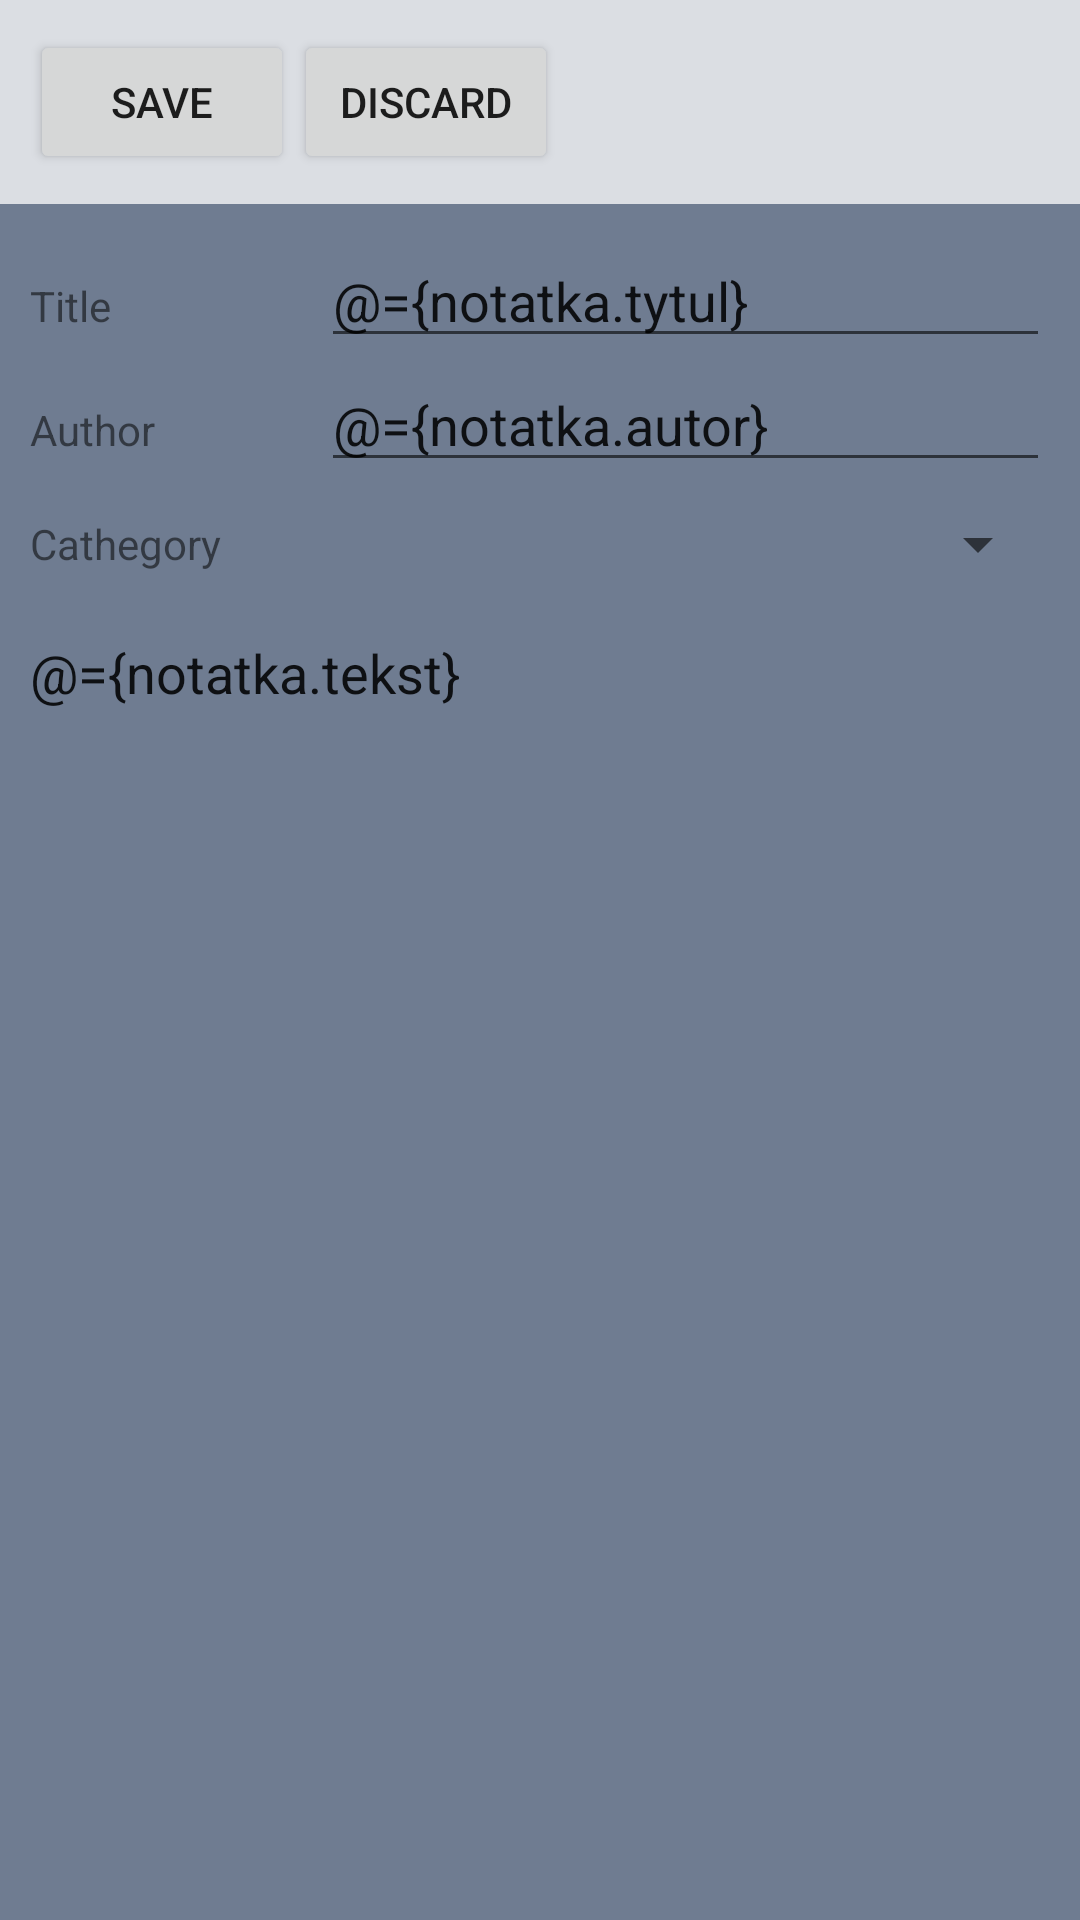

Produce the Android XML layout that renders to this screen, including the resource entries it uses.
<!-- AndroidManifest.xml: application theme AppTheme -->
<!-- res/layout/activity_edytuj.xml -->
<?xml version="1.0" encoding="utf-8"?>
<layout xmlns:android="http://schemas.android.com/apk/res/android"
    xmlns:app="http://schemas.android.com/apk/res-auto"
    xmlns:tools="http://schemas.android.com/tools"
    tools:context=".EdytujActivity">

    <data>
        <variable
            name="notatka"
            type="com.tonia.notatnik.Notatka" />
    </data>

    <android.support.constraint.ConstraintLayout
        android:layout_width="match_parent"
        android:layout_height="match_parent">

        <LinearLayout
            android:layout_width="match_parent"
            android:layout_height="match_parent"
            android:background="@color/colorPrimary"
            android:orientation="vertical">

            <HorizontalScrollView
                android:layout_width="match_parent"
                android:layout_height="wrap_content"
                android:background="@color/colorSecondary"
                android:padding="@dimen/padding_big">

                <LinearLayout
                    android:layout_width="wrap_content"
                    android:layout_height="wrap_content"
                    android:orientation="horizontal">

                    <Button
                        android:id="@+id/btZapisz"
                        android:layout_width="match_parent"
                        android:layout_height="wrap_content"
                        android:onClick="btZapisz_onClick"
                        android:text="@string/zapisz_btn" />

                    <Button
                        android:id="@+id/btAnuluj"
                        android:layout_width="match_parent"
                        android:layout_height="wrap_content"
                        android:onClick="btOdrzuc_onClick"
                        android:text="@string/odrzuc_btn" />

                </LinearLayout>

            </HorizontalScrollView>

            <TableLayout
                android:layout_width="match_parent"
                android:layout_height="wrap_content"
                android:layout_marginLeft="@dimen/margin_big"
                android:layout_marginTop="@dimen/margin_big"
                android:layout_marginRight="@dimen/margin_big"
                android:background="@drawable/layout_bg"
                android:measureWithLargestChild="true"
                android:stretchColumns="0,1">

                <TableRow
                    android:layout_width="match_parent"
                    android:layout_height="match_parent"
                    android:layout_weight="1">

                    <TextView
                        android:id="@+id/tvTytul"
                        android:layout_width="wrap_content"
                        android:layout_height="wrap_content"
                        android:text="@string/tytul" />

                    <EditText
                        android:id="@+id/etTytul"
                        android:layout_width="wrap_content"
                        android:layout_height="wrap_content"
                        android:ems="10"
                        android:inputType="textPersonName"
                        android:text="@={notatka.tytul}" />
                </TableRow>

                <TableRow
                    android:layout_width="match_parent"
                    android:layout_height="match_parent"
                    android:layout_weight="1">

                    <TextView
                        android:id="@+id/tvAutor"
                        android:layout_width="wrap_content"
                        android:layout_height="wrap_content"
                        android:text="@string/autor" />

                    <EditText
                        android:id="@+id/etAutor"
                        android:layout_width="wrap_content"
                        android:layout_height="wrap_content"
                        android:ems="10"
                        android:inputType="textPersonName"
                        android:text="@={notatka.autor}" />
                </TableRow>

                <TableRow
                    android:layout_width="match_parent"
                    android:layout_height="match_parent"
                    android:layout_weight="1"
                    android:gravity="center">

                    <TextView
                        android:id="@+id/tvKategoria"
                        android:layout_width="wrap_content"
                        android:layout_height="wrap_content"
                        android:text="@string/kategoria" />

                    <Spinner
                        android:id="@+id/spKategoria"
                        android:layout_width="match_parent"
                        android:layout_height="wrap_content" />
                </TableRow>
            </TableLayout>

            <EditText
                android:id="@+id/etTekst"
                android:layout_width="match_parent"
                android:layout_height="match_parent"
                android:layout_margin="@dimen/margin_big"
                android:background="@drawable/layout_bg"
                android:gravity="top"
                android:text="@={notatka.tekst}" />

        </LinearLayout>
    </android.support.constraint.ConstraintLayout>
</layout>
<!-- resources referenced by this layout -->
<resources>
  <color name="colorPrimary">#FF6f7C91</color>
  <color name="colorSecondary">#FFDBDEE3</color>
  <dimen name="margin_big">10dp</dimen>
  <dimen name="padding_big">10dp</dimen>
  <string name="autor">Author</string>
  <string name="kategoria">Cathegory</string>
  <string name="odrzuc_btn">Discard</string>
  <string name="tytul">Title</string>
  <string name="zapisz_btn">Save</string>
  <style name="AppTheme" parent="Theme.AppCompat.Light.NoActionBar">
          
          <item name="colorPrimary">@color/colorPrimary</item>
          <item name="colorPrimaryDark">@color/colorSecondary</item>
          <item name="colorAccent">@color/colorAccent</item>
      </style>
  <color name="colorAccent">#D81B60</color>
</resources>
